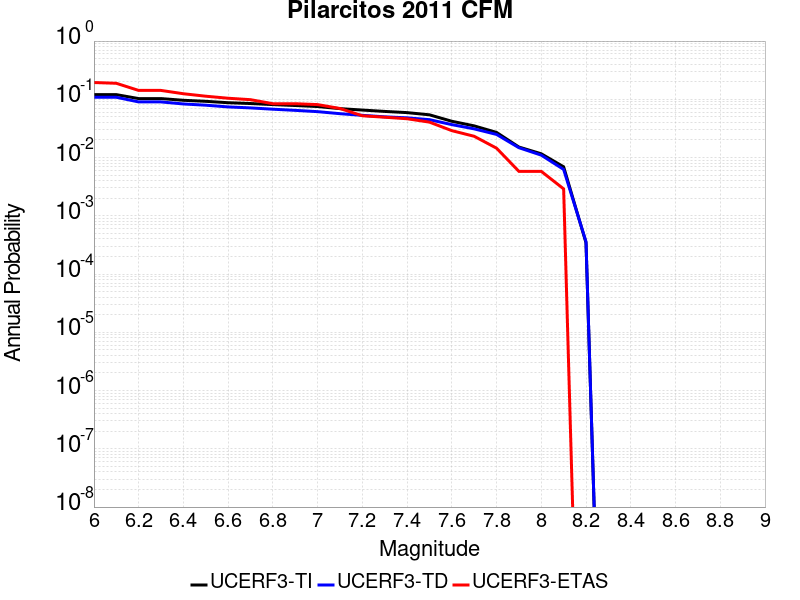

Values plotted in this chart, from the file beside it:
Magnitude, UCERF3-TI Prob, UCERF3-TD Prob, UCERF3-ETAS Prob
6.0, 0.1203, 0.1084, 0.1942
6.1, 0.1203, 0.1084, 0.1884
6.2, 0.1029, 0.09021, 0.142
6.3, 0.1029, 0.09021, 0.142
6.4, 0.0962, 0.08323, 0.1246
6.5, 0.09234, 0.07923, 0.113
6.6, 0.08738, 0.07406, 0.1043
6.7, 0.08467, 0.07123, 0.09855
6.8, 0.08118, 0.06764, 0.08406
6.9, 0.07827, 0.06461, 0.08406
7.0, 0.07514, 0.0614, 0.08116
7.1, 0.06916, 0.05667, 0.06957
7.2, 0.0654, 0.05307, 0.05217
7.3, 0.06196, 0.05, 0.04928
7.4, 0.0591, 0.04809, 0.04638
7.5, 0.0542, 0.04474, 0.04058
7.6, 0.042, 0.03678, 0.02899
7.7, 0.03499, 0.03109, 0.02319
7.8, 0.02702, 0.02496, 0.01449
7.9, 0.01516, 0.01476, 0.005797
8.0, 0.01161, 0.01099, 0.005797
8.1, 0.00694, 0.006253, 0.002899
8.2, 3.4428958E-4, 3.5895765E-4, 0.0
